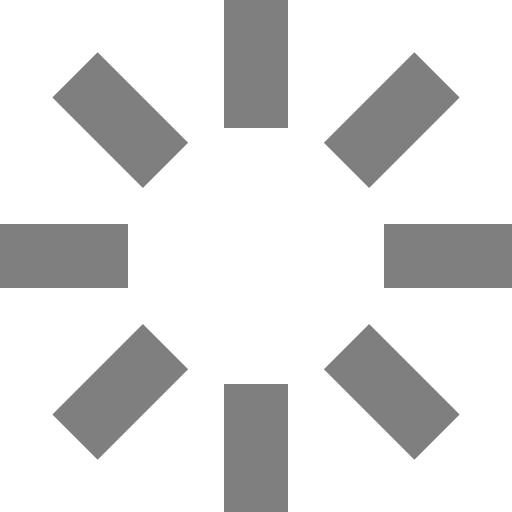
t = 0.00 s
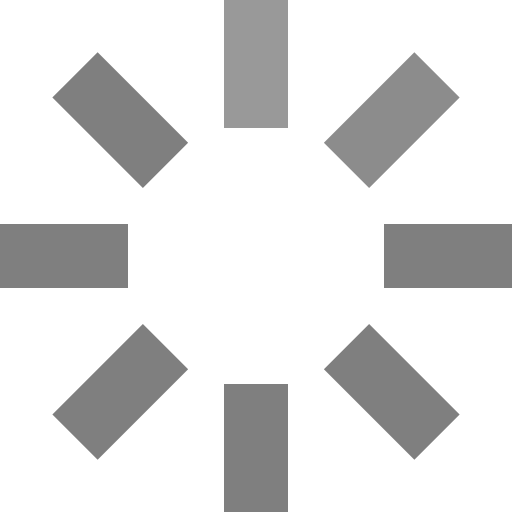
t = 0.25 s
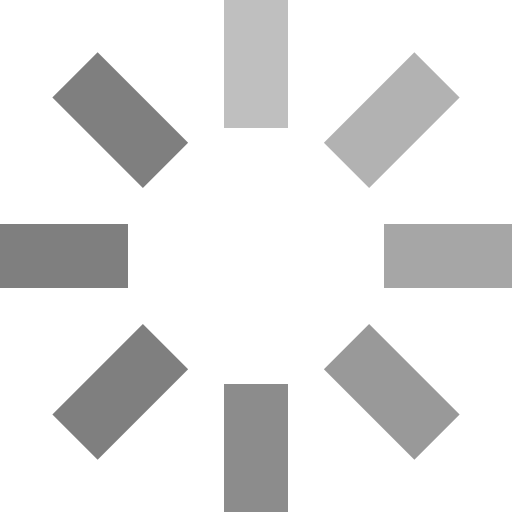
t = 0.63 s
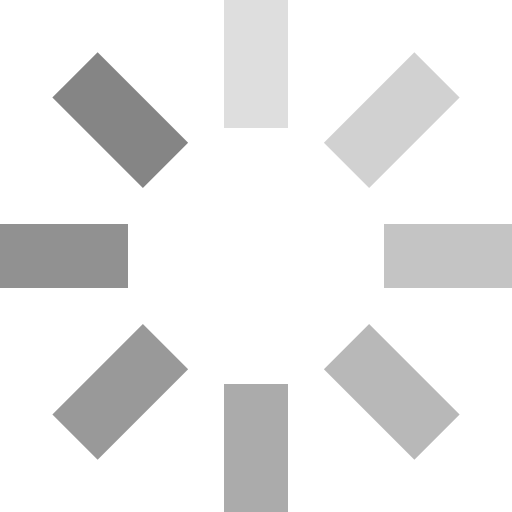
t = 0.93 s
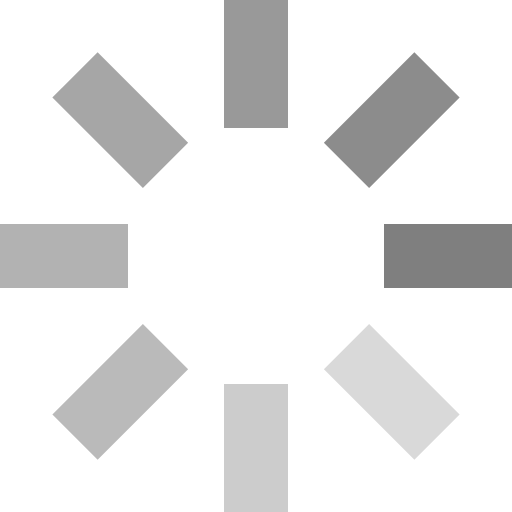
t = 1.25 s
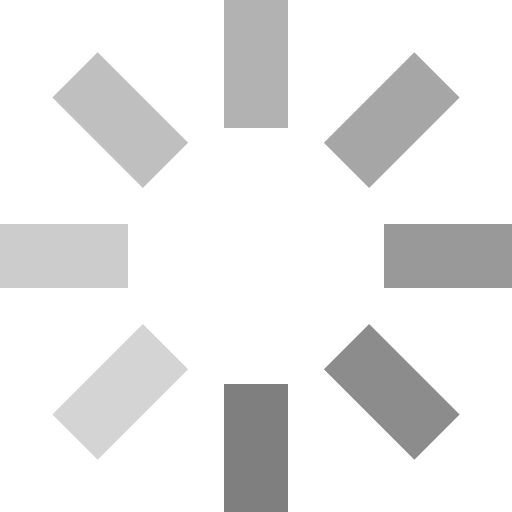
t = 1.50 s

The animated SVG that drew these frames (rendered in a browser with its animation timeline set to each time). Animation: 8 SMIL elements (animate=8); one cycle of 1.88 s, repeats indefinitely.

<svg id="loading" xmlns="http://www.w3.org/2000/svg" viewBox="0 0 32 32" width="32" height="32" fill="black">
  <path opacity=".5" d="M14 0 H18 V8 H14 z" transform="rotate(0 16 16)">
    <animate attributeName="opacity" from=".5" to=".1" dur="1s" repeatCount="indefinite" begin="0"/>
  </path>
  <path opacity=".5" d="M14 0 H18 V8 H14 z" transform="rotate(45 16 16)">
    <animate attributeName="opacity" from=".5" to=".1" dur="1s" repeatCount="indefinite" begin="0.125s"/>
  </path>
  <path opacity=".5" d="M14 0 H18 V8 H14 z" transform="rotate(90 16 16)">
    <animate attributeName="opacity" from=".5" to=".1" dur="1s" repeatCount="indefinite" begin="0.25s"/>
  </path>
  <path opacity=".5" d="M14 0 H18 V8 H14 z" transform="rotate(135 16 16)">
    <animate attributeName="opacity" from=".5" to=".1" dur="1s" repeatCount="indefinite" begin="0.375s"/>
  </path>
  <path opacity=".5" d="M14 0 H18 V8 H14 z" transform="rotate(180 16 16)">
    <animate attributeName="opacity" from=".5" to=".1" dur="1s" repeatCount="indefinite" begin="0.5s"/>
  </path>
  <path opacity=".5" d="M14 0 H18 V8 H14 z" transform="rotate(225 16 16)">
    <animate attributeName="opacity" from=".5" to=".1" dur="1s" repeatCount="indefinite" begin="0.675s"/>
  </path>
  <path opacity=".5" d="M14 0 H18 V8 H14 z" transform="rotate(270 16 16)">
    <animate attributeName="opacity" from=".5" to=".1" dur="1s" repeatCount="indefinite" begin="0.75s"/>
  </path>
  <path opacity=".5" d="M14 0 H18 V8 H14 z" transform="rotate(315 16 16)">
    <animate attributeName="opacity" from=".5" to=".1" dur="1s" repeatCount="indefinite" begin="0.875s"/>
  </path>
</svg>
